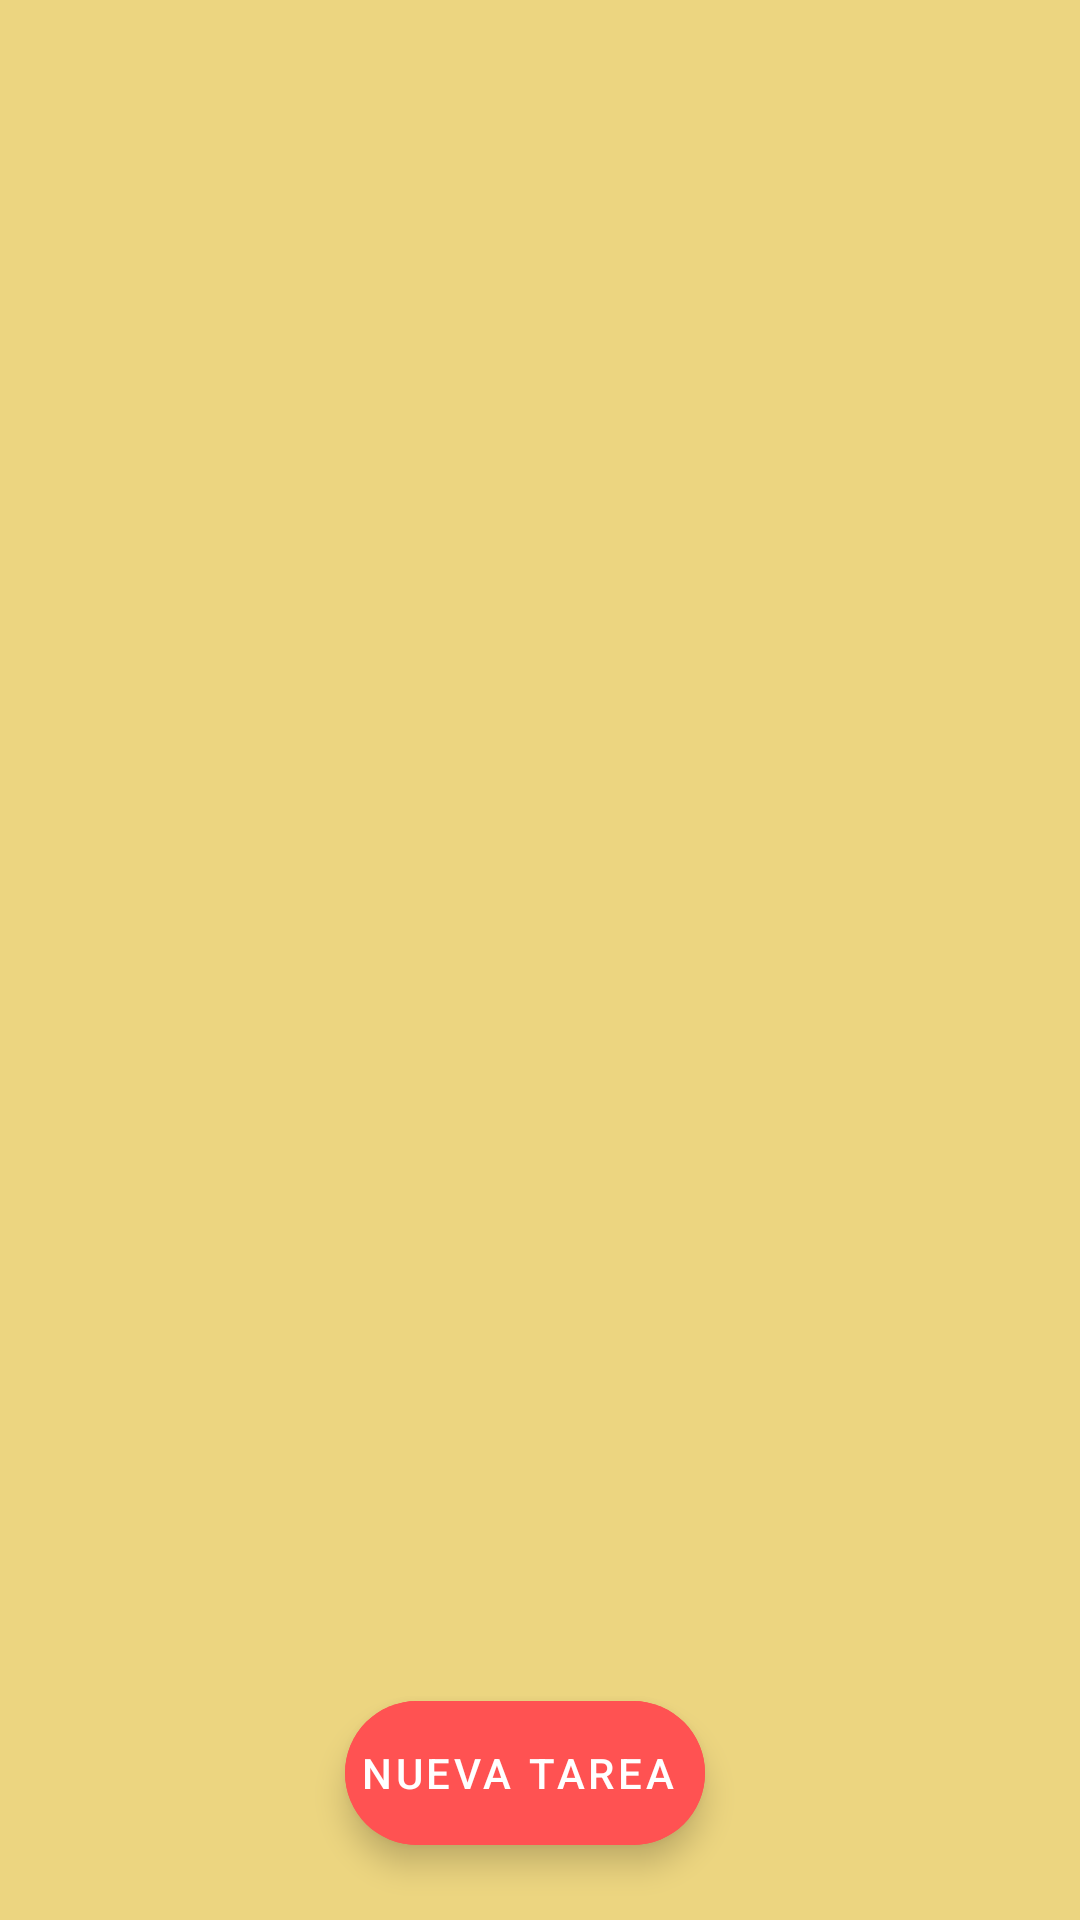

Android layout source for this screen:
<!-- AndroidManifest.xml: application theme Theme.TodoListTutorial -->
<!-- res/layout/activity_main.xml -->
<?xml version="1.0" encoding="utf-8"?>
<RelativeLayout xmlns:android="http://schemas.android.com/apk/res/android"
    xmlns:app="http://schemas.android.com/apk/res-auto"
    xmlns:tools="http://schemas.android.com/tools"
    android:layout_width="match_parent"
    android:layout_height="match_parent"
    android:background="#D2E8CD65"
    tools:context=".MainActivity">

    <androidx.recyclerview.widget.RecyclerView
        android:id="@+id/todoListRecyclerView"
        android:layout_width="match_parent"
        android:layout_height="match_parent"
        android:backgroundTint="@color/design_default_color_background" />

    <com.google.android.material.floatingactionbutton.ExtendedFloatingActionButton
        android:id="@+id/newTaskButton"
        android:layout_width="wrap_content"
        android:layout_height="wrap_content"
        android:layout_alignParentEnd="true"
        android:layout_alignParentBottom="true"
        android:layout_marginStart="25dp"
        android:layout_marginTop="25dp"
        android:layout_marginEnd="125dp"
        android:layout_marginBottom="25dp"
        android:backgroundTint="#FF5252"
        android:padding="5dp"
        android:text="@string/new_task"
        android:textColor="?colorOnPrimary"
        app:icon="@drawable/ic_baseline_add_24"
        app:iconTint="?colorOnPrimary" />

</RelativeLayout>
<!-- resources referenced by this layout -->
<resources>
  <string name="new_task">Nueva Tarea</string>
  <style name="Theme.TodoListTutorial" parent="Theme.MaterialComponents.DayNight.DarkActionBar">
          
          <item name="colorPrimary">@color/black</item>
          <item name="colorPrimaryVariant">@color/black</item>
          <item name="colorOnPrimary">@color/white</item>
          
          <item name="colorSecondary">@color/teal_200</item>
          <item name="colorSecondaryVariant">@color/teal_700</item>
          <item name="colorOnSecondary">@color/black</item>
          
          <item name="android:statusBarColor" tools:targetApi="l">?attr/colorPrimaryVariant</item>
          
      </style>
  <!-- not gathered from this repository: default colours our renderer supplied (Android Studio template values) -->
  <color name="teal_200">#FF03DAC5</color>
  <color name="teal_700">#FF018786</color>
  <color name="black">#FF000000</color>
  <color name="white">#FFFFFFFF</color>
</resources>
